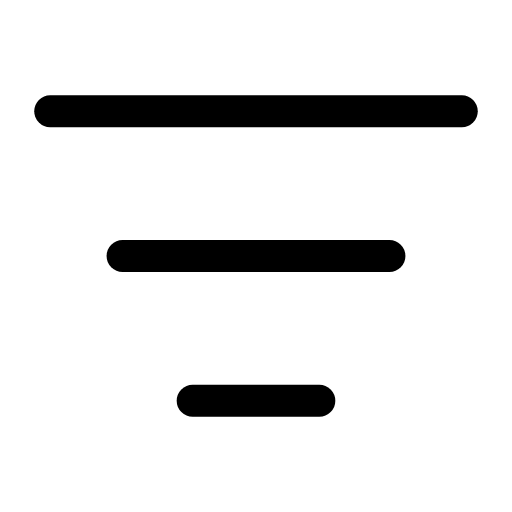
t = 0.00 s
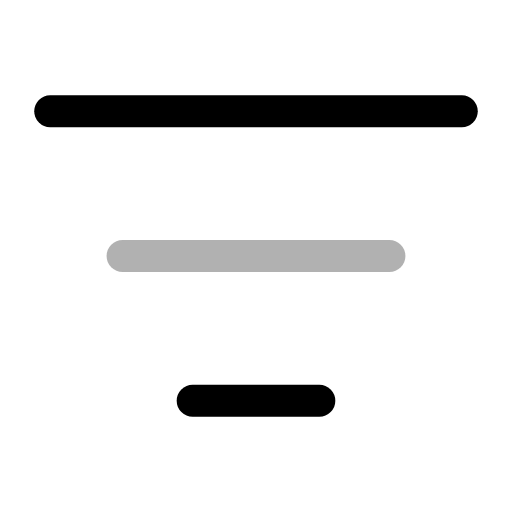
t = 0.25 s
t = 0.48 s: frame unchanged from t = 0.00 s, image omitted
t = 0.73 s: frame unchanged from t = 0.00 s, image omitted
t = 1.00 s: frame unchanged from t = 0.00 s, image omitted
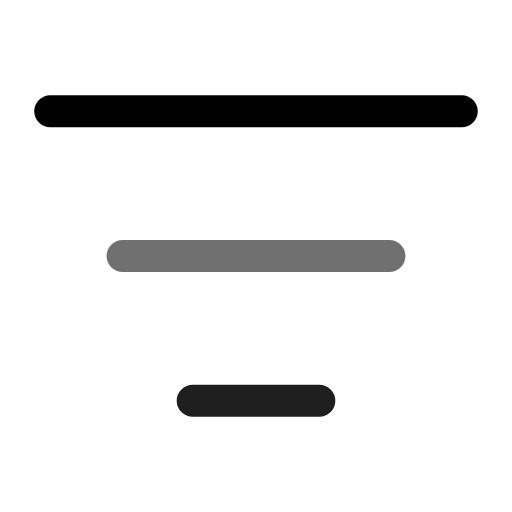
t = 1.11 s

The animated SVG that drew these frames (rendered in a browser with its animation timeline set to each time). Animation: 3 SMIL elements (animate=3); one cycle of 1.50 s, repeats indefinitely.

<svg xmlns="http://www.w3.org/2000/svg" width="24" height="24" viewBox="0 0 24 24" fill="none"><g transform="translate(-0.72 -0.72) scale(1.06)"><line stroke="currentColor" stroke-width="1.415" stroke-linecap="round" stroke-linejoin="round" fill="none" x1="2.9" y1="5.6" x2="21.1" y2="5.6"><animate attributeName="opacity" values="1;1;0.3;1;1;1;1;0.3;1;1;1" keyTimes="0;0.0675;0.1215;0.1845;0.45;0.6;0.777;0.819;0.855;0.9;1" dur="1.5s" repeatCount="indefinite" calcMode="spline" keySplines="0.16 1 0.3 1;0.16 1 0.3 1;0.16 1 0.3 1;0.16 1 0.3 1;0.16 1 0.3 1;0.16 1 0.3 1;0.16 1 0.3 1;0.16 1 0.3 1;0.16 1 0.3 1;0.16 1 0.3 1"/></line><line stroke="currentColor" stroke-width="1.415" stroke-linecap="round" stroke-linejoin="round" fill="none" x1="6.1" y1="12" x2="17.9" y2="12"><animate attributeName="opacity" values="1;1;0.3;1;1;1;1;0.3;1;1;1" keyTimes="0;0.135;0.189;0.252;0.45;0.6;0.732;0.774;0.81;0.9;1" dur="1.5s" repeatCount="indefinite" calcMode="spline" keySplines="0.16 1 0.3 1;0.16 1 0.3 1;0.16 1 0.3 1;0.16 1 0.3 1;0.16 1 0.3 1;0.16 1 0.3 1;0.16 1 0.3 1;0.16 1 0.3 1;0.16 1 0.3 1;0.16 1 0.3 1"/></line><line stroke="currentColor" stroke-width="1.415" stroke-linecap="round" stroke-linejoin="round" fill="none" x1="9.2" y1="18.4" x2="14.8" y2="18.4"><animate attributeName="opacity" values="1;1;0.3;1;1;1;1;0.3;1;1;1" keyTimes="0;0.2025;0.2565;0.3195;0.45;0.6;0.687;0.729;0.765;0.9;1" dur="1.5s" repeatCount="indefinite" calcMode="spline" keySplines="0.16 1 0.3 1;0.16 1 0.3 1;0.16 1 0.3 1;0.16 1 0.3 1;0.16 1 0.3 1;0.16 1 0.3 1;0.16 1 0.3 1;0.16 1 0.3 1;0.16 1 0.3 1;0.16 1 0.3 1"/></line></g></svg>
